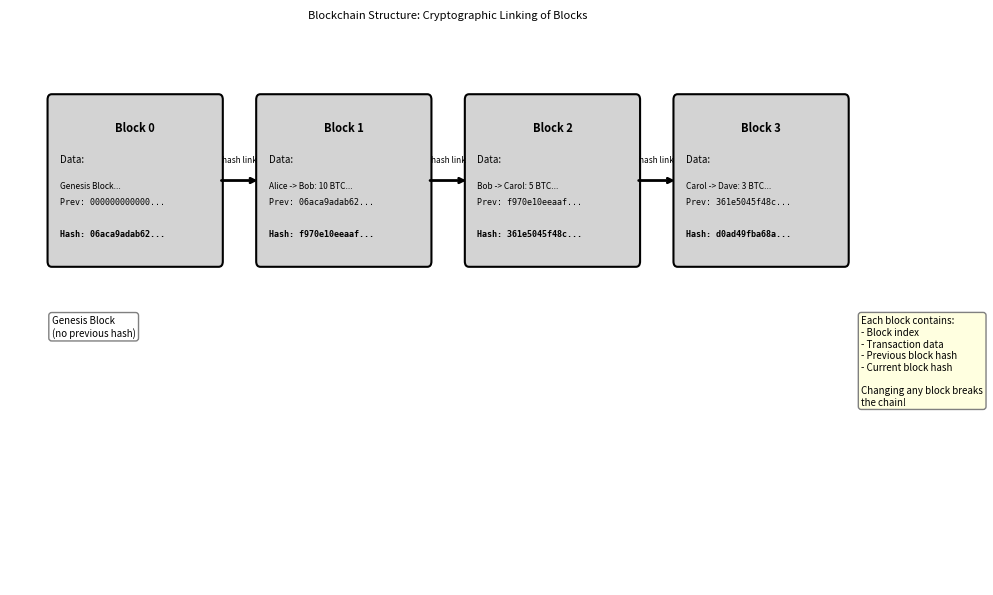

This chart was generated by the following Python code: (Note: this script raises an exception after producing the figure.)
"""
Blockchain Structure Visualization

This script visualizes how blocks are linked together in a blockchain
through cryptographic hashing.

Author: BSc Digital Finance Course
Date: 2025-12-07
"""

import hashlib
import matplotlib.pyplot as plt
import matplotlib.patches as mpatches
from pathlib import Path

# Set font size globally
plt.rcParams.update({'font.size': 8})

class Block:
    """Simple block structure for demonstration."""

    def __init__(self, index, data, previous_hash):
        self.index = index
        self.data = data
        self.previous_hash = previous_hash
        self.hash = self.calculate_hash()

    def calculate_hash(self):
        """Calculate block hash based on content."""
        block_string = f"{self.index}{self.data}{self.previous_hash}"
        return hashlib.sha256(block_string.encode()).hexdigest()[:16]  # Shortened for display

def create_blockchain():
    """Create a simple blockchain with 4 blocks."""
    blockchain = []

    # Genesis block
    genesis = Block(0, "Genesis Block", "0" * 16)
    blockchain.append(genesis)

    # Add three more blocks
    blockchain.append(Block(1, "Alice -> Bob: 10 BTC", blockchain[-1].hash))
    blockchain.append(Block(2, "Bob -> Carol: 5 BTC", blockchain[-1].hash))
    blockchain.append(Block(3, "Carol -> Dave: 3 BTC", blockchain[-1].hash))

    return blockchain

def visualize_blockchain(blockchain):
    """Create visualization of blockchain structure."""
    fig, ax = plt.subplots(figsize=(10, 6))

    # Block dimensions
    block_width = 2.0
    block_height = 1.5
    spacing = 0.5
    start_x = 0.5
    y_position = 3.0

    # Draw each block
    for i, block in enumerate(blockchain):
        x = start_x + i * (block_width + spacing)

        # Main block rectangle
        rect = mpatches.FancyBboxPatch((x, y_position), block_width, block_height,
                                       boxstyle="round,pad=0.05",
                                       edgecolor='black', facecolor='lightgray',
                                       linewidth=1.5)
        ax.add_patch(rect)

        # Block content
        ax.text(x + block_width/2, y_position + block_height - 0.2,
               f'Block {block.index}', ha='center', va='top', fontsize=8, weight='bold')

        ax.text(x + 0.1, y_position + block_height - 0.5,
               f'Data:', ha='left', va='top', fontsize=7)
        ax.text(x + 0.1, y_position + block_height - 0.75,
               f'{block.data[:20]}...', ha='left', va='top', fontsize=6, style='italic')

        ax.text(x + 0.1, y_position + 0.6,
               f'Prev: {block.previous_hash[:12]}...', ha='left', va='top', fontsize=6,
               family='monospace')

        ax.text(x + 0.1, y_position + 0.3,
               f'Hash: {block.hash[:12]}...', ha='left', va='top', fontsize=6,
               family='monospace', weight='bold')

        # Draw arrow to next block
        if i < len(blockchain) - 1:
            arrow_start_x = x + block_width
            arrow_end_x = x + block_width + spacing
            arrow_y = y_position + block_height/2

            ax.annotate('', xy=(arrow_end_x, arrow_y), xytext=(arrow_start_x, arrow_y),
                       arrowprops=dict(arrowstyle='->', lw=2, color='black'))

            # Label the link
            ax.text(arrow_start_x + spacing/2, arrow_y + 0.15,
                   'hash link', ha='center', va='bottom', fontsize=6, style='italic')

    # Add title and labels
    ax.set_title('Blockchain Structure: Cryptographic Linking of Blocks', fontsize=8, pad=20)

    # Add annotations
    ax.text(start_x, y_position - 0.5,
           'Genesis Block\n(no previous hash)', ha='left', va='top', fontsize=7,
           bbox=dict(boxstyle='round', facecolor='white', edgecolor='gray'))

    # Add explanation text
    explanation = (
        "Each block contains:\n"
        "- Block index\n"
        "- Transaction data\n"
        "- Previous block hash\n"
        "- Current block hash\n\n"
        "Changing any block breaks\n"
        "the chain!"
    )
    ax.text(start_x + 4 * (block_width + spacing) - 0.3, y_position - 0.5,
           explanation, ha='left', va='top', fontsize=7,
           bbox=dict(boxstyle='round', facecolor='lightyellow', edgecolor='gray'))

    # Set axis properties
    ax.set_xlim(0, start_x + 4 * (block_width + spacing))
    ax.set_ylim(0, y_position + block_height + 0.5)
    ax.axis('off')

    plt.tight_layout()

    # Save output
    output_path = Path(__file__).parent / 'block_structure_viz.pdf'
    plt.savefig(output_path, format='pdf', dpi=300, bbox_inches='tight')
    print(f"Output saved to: {output_path}")

    # Print block information
    print("\nBlockchain Details:")
    for block in blockchain:
        print(f"Block {block.index}:")
        print(f"  Data: {block.data}")
        print(f"  Previous Hash: {block.previous_hash}")
        print(f"  Hash: {block.hash}")
        print()

def main():
    blockchain = create_blockchain()
    visualize_blockchain(blockchain)

if __name__ == '__main__':
    main()
